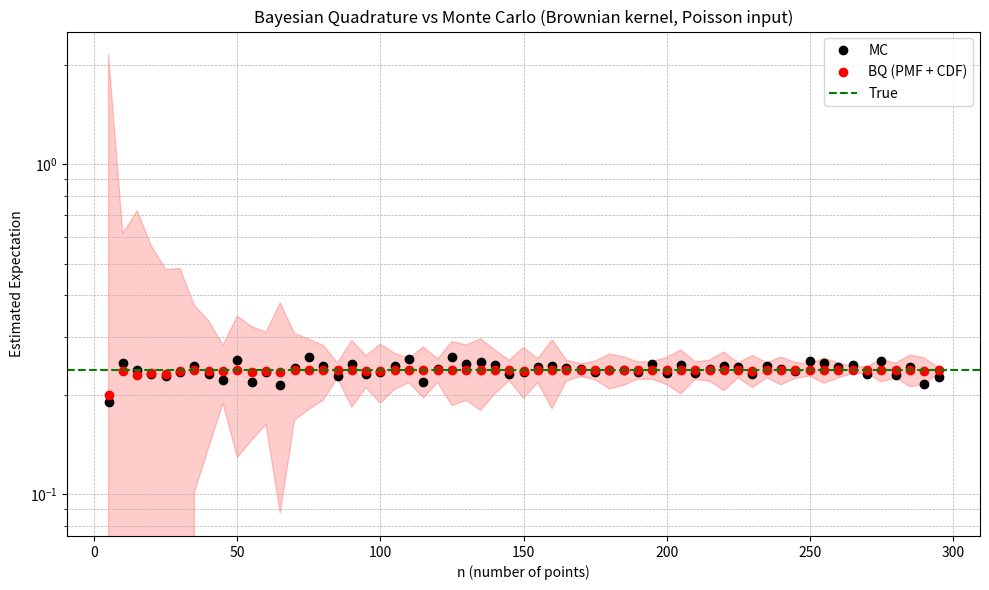

Python code for this plot:
import numpy as np
import matplotlib.pyplot as plt
from scipy.stats import poisson, t
from scipy.special import gammainc, factorial


def f(x):
    return x * np.exp(-np.sqrt(x))
    # return np.exp(-5 * x)

def brownian_kernel(X1, X2):
    X1 = np.atleast_1d(X1).reshape(-1, 1)
    X2 = np.atleast_1d(X2).reshape(-1, 1)
    return np.minimum(X1, X2.T)

def kernel_embedding_poisson(lambda_, xi):
    x_vals = np.arange(0, xi + 1)
    pmf_vals = poisson.pmf(x_vals, mu=lambda_)
    term1 = np.sum(x_vals * pmf_vals)
    tail_prob = 1 - poisson.cdf(xi, mu=lambda_)
    term2 = xi * tail_prob
    return term1 + term2

def kernel_embedding_gamma(lambda_, xi):
    x_vals = np.arange(0, xi + 1)
    pmf = (lambda_**x_vals / factorial(x_vals)) * np.exp(-lambda_)
    term1 = np.sum(x_vals * pmf)
    tail_prob = gammainc(xi + 1, lambda_)
    term2 = xi * tail_prob
    return term1 + term2

def double_integral_poisson(lambda_, xmax=100):
    cdf_vals = poisson.cdf(np.arange(0, xmax + 1), mu=lambda_)
    tail_probs = 1 - cdf_vals
    return np.sum(tail_probs ** 2)

def double_integral_gamma(lambda_, xmax=100):
    k = np.arange(0, xmax + 1)
    tails = gammainc(k + 1, lambda_)
    return np.sum(tails ** 2)


def bayesian_cubature_poisson(X, f_vals, lambda_, xmax=100):
    n = len(X)
    K = brownian_kernel(X, X).astype(float)
    z = np.array([kernel_embedding_poisson(lambda_, xi) for xi in X]).reshape(n, 1)
    f_vals = f_vals.reshape(n, 1)
    K += 1e-8 * np.eye(n)  # regularization
    K_inv = np.linalg.inv(K)
    mean = (z.T @ K_inv @ f_vals).item()
    # scale = (f_vals.T @ K_inv @ f_vals).item() / n ### i will check this bit
    PiPi_k = double_integral_poisson(lambda_, xmax)
    var = PiPi_k - (z.T @ K_inv @ z).item()
    return mean, var


def run_experiment(f, n_vals, lambda_, xmax=100, seed=0):
    np.random.seed(seed)
    true_expectation = np.sum(f(np.arange(0, xmax+1)) * poisson.pmf(np.arange(0, xmax+1), mu=lambda_))

    bmc_means, bmc_lows, bmc_highs = [], [], []
    mc_means, mc_stds = [], []

    for n in n_vals:
        X = np.sort(np.random.poisson(lam=lambda_, size=n))
        X = np.unique(X)  # ensure Gram matrix is invertible
        f_vals = f(X)

        mu_bmc, var_bmc = bayesian_cubature_poisson(X, f_vals, lambda_, xmax)
        df = len(X)
        scale = np.sqrt(max(var_bmc, 0))
        ci_low, ci_high = t.interval(0.95, df=df, loc=mu_bmc, scale=scale)
        bmc_means.append(mu_bmc)
        bmc_lows.append(ci_low)
        bmc_highs.append(ci_high)

        mu_mc = np.mean(f_vals)
        std_mc = np.std(f_vals) / np.sqrt(len(X))
        mc_means.append(mu_mc)
        mc_stds.append(std_mc)

    return {
        "true_val": true_expectation,
        "bmc_means": np.array(bmc_means),
        "bmc_lows": np.array(bmc_lows),
        "bmc_highs": np.array(bmc_highs),
        "mc_means": np.array(mc_means),
        "mc_stds": np.array(mc_stds)
    }

# Run and plot
lambda_val = 20
n_vals = np.arange(5, 300, 5)
results = run_experiment(f, n_vals, lambda_val)

plt.figure(figsize=(10, 6))
plt.plot(n_vals, results["mc_means"], 'ko', label="MC")
plt.plot(n_vals, results["bmc_means"], 'ro', label="BQ (PMF + CDF)")
plt.fill_between(n_vals, results["bmc_lows"], results["bmc_highs"], color='red', alpha=0.2)
plt.axhline(results["true_val"], color='green', linestyle='--', label="True")
plt.title("Bayesian Quadrature vs Monte Carlo (Brownian kernel, Poisson input)")
plt.xlabel("n (number of points)")
plt.ylabel("Estimated Expectation")
plt.yscale('log') 
plt.legend()
plt.grid(True)
plt.grid(True, which='both', linestyle='--', linewidth=0.5)
plt.tight_layout()
plt.show()

